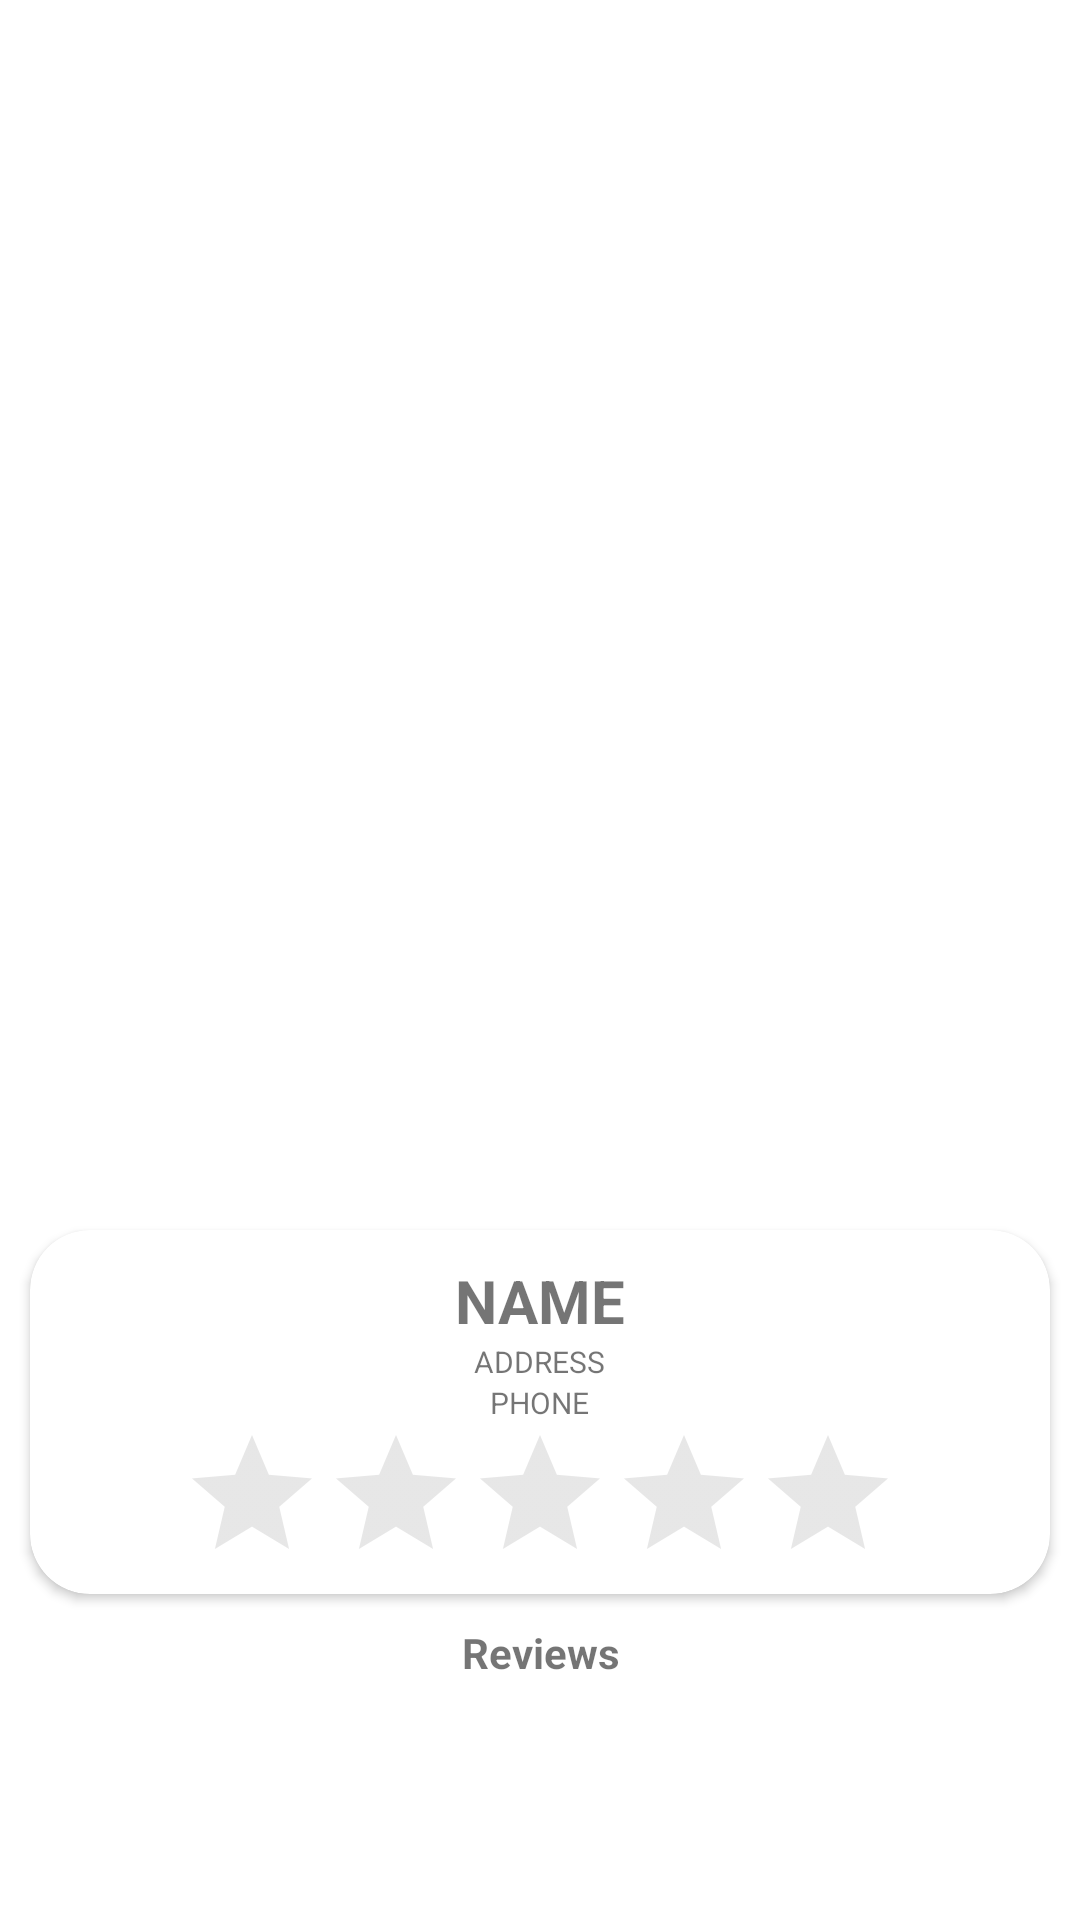

The Android layout XML behind this screen, and the referenced resources:
<!-- AndroidManifest.xml: application theme Theme.YelpRestaurantsApp -->
<!-- res/layout/fragment_details.xml -->
<?xml version="1.0" encoding="utf-8"?>
<androidx.constraintlayout.widget.ConstraintLayout xmlns:android="http://schemas.android.com/apk/res/android"
    xmlns:app="http://schemas.android.com/apk/res-auto"
    xmlns:tools="http://schemas.android.com/tools"
    android:layout_width="match_parent"
    android:layout_height="match_parent"
    android:fitsSystemWindows="true"
    app:layout_behavior="@string/appbar_scrolling_view_behavior"
    tools:context=".ui.Details">

    <androidx.core.widget.NestedScrollView
        android:layout_width="match_parent"
        android:layout_height="match_parent">

        <LinearLayout
            android:layout_width="match_parent"
            android:layout_height="match_parent"
            android:orientation="vertical">

            <ImageView
                android:id="@+id/img_details"
                android:layout_width="match_parent"
                android:layout_height="400dp"
                android:fitsSystemWindows="true"/>

            <androidx.cardview.widget.CardView
                android:layout_width="match_parent"
                android:layout_height="wrap_content"
                app:cardCornerRadius="20dp"
                android:layout_margin="10dp">

                <LinearLayout
                    android:layout_width="match_parent"
                    android:layout_height="wrap_content"
                    android:orientation="vertical">


                    <TextView
                        android:id="@+id/name_details"
                        android:layout_width="wrap_content"
                        android:layout_height="wrap_content"
                        android:textSize="20sp"
                        android:textStyle="bold"
                        android:text="NAME"
                        android:layout_gravity="center"
                        android:layout_marginTop="10dp"/>

                    <TextView
                        android:id="@+id/addres_details"
                        android:layout_width="wrap_content"
                        android:layout_height="wrap_content"
                        android:textSize="10sp"
                        android:text="ADDRESS"
                        android:layout_gravity="center"/>

                    <TextView
                        android:id="@+id/phone_details"
                        android:layout_width="wrap_content"
                        android:layout_height="wrap_content"
                        android:textSize="10sp"
                        android:text="PHONE"
                        android:layout_gravity="center"/>

                    <Space
                        android:layout_width="match_parent"
                        android:layout_height="wrap_content"
                        android:layout_gravity="center"/>

                    <RatingBar
                        android:id="@+id/rating_detail"
                        android:theme="@style/RatingBar"
                        android:layout_width="wrap_content"
                        android:layout_height="wrap_content"
                        android:layout_gravity="center"/>

                </LinearLayout>

            </androidx.cardview.widget.CardView>

            <LinearLayout
                android:layout_width="match_parent"
                android:layout_height="wrap_content"
                android:orientation="vertical">

                <Space
                    android:layout_width="match_parent"
                    android:layout_height="wrap_content"
                    android:layout_gravity="center"/>

                <TextView
                    android:layout_width="match_parent"
                    android:layout_height="wrap_content"
                    android:text="Reviews"
                    android:textSize="14sp"
                    android:textStyle="bold"
                    android:gravity="center"/>

                <androidx.recyclerview.widget.RecyclerView
                    android:id="@+id/rv_review"
                    android:layout_width="match_parent"
                    android:layout_height="wrap_content"
                    android:layout_gravity="center"/>

            </LinearLayout>

        </LinearLayout>

    </androidx.core.widget.NestedScrollView>











</androidx.constraintlayout.widget.ConstraintLayout>
<!-- resources referenced by this layout -->
<resources>
  <style name="RatingBar" parent="Theme.AppCompat">
          <item name="colorControlNormal">@color/contnormal</item>
          <item name="colorControlActivated">@color/contactiv</item>
      </style>
  <style name="Theme.YelpRestaurantsApp" parent="Theme.MaterialComponents.DayNight.DarkActionBar">
          
          <item name="colorPrimary">@color/purple_500</item>
          <item name="colorPrimaryVariant">@color/purple_700</item>
          <item name="colorOnPrimary">@color/white</item>
          
          <item name="colorSecondary">@color/teal_200</item>
          <item name="colorSecondaryVariant">@color/teal_700</item>
          <item name="colorOnSecondary">@color/black</item>
          
          <item name="android:statusBarColor">?attr/colorPrimaryVariant</item>
          
      </style>
  <color name="contnormal">#AFAFAF</color>
  <color name="contactiv">#D5C21E</color>
  <!-- not gathered from this repository: default colours our renderer supplied (Android Studio template values) -->
  <color name="purple_500">#FF6200EE</color>
  <color name="purple_700">#FF3700B3</color>
  <color name="teal_200">#FF03DAC5</color>
  <color name="teal_700">#FF018786</color>
  <color name="black">#FF000000</color>
  <color name="white">#FFFFFFFF</color>
</resources>
